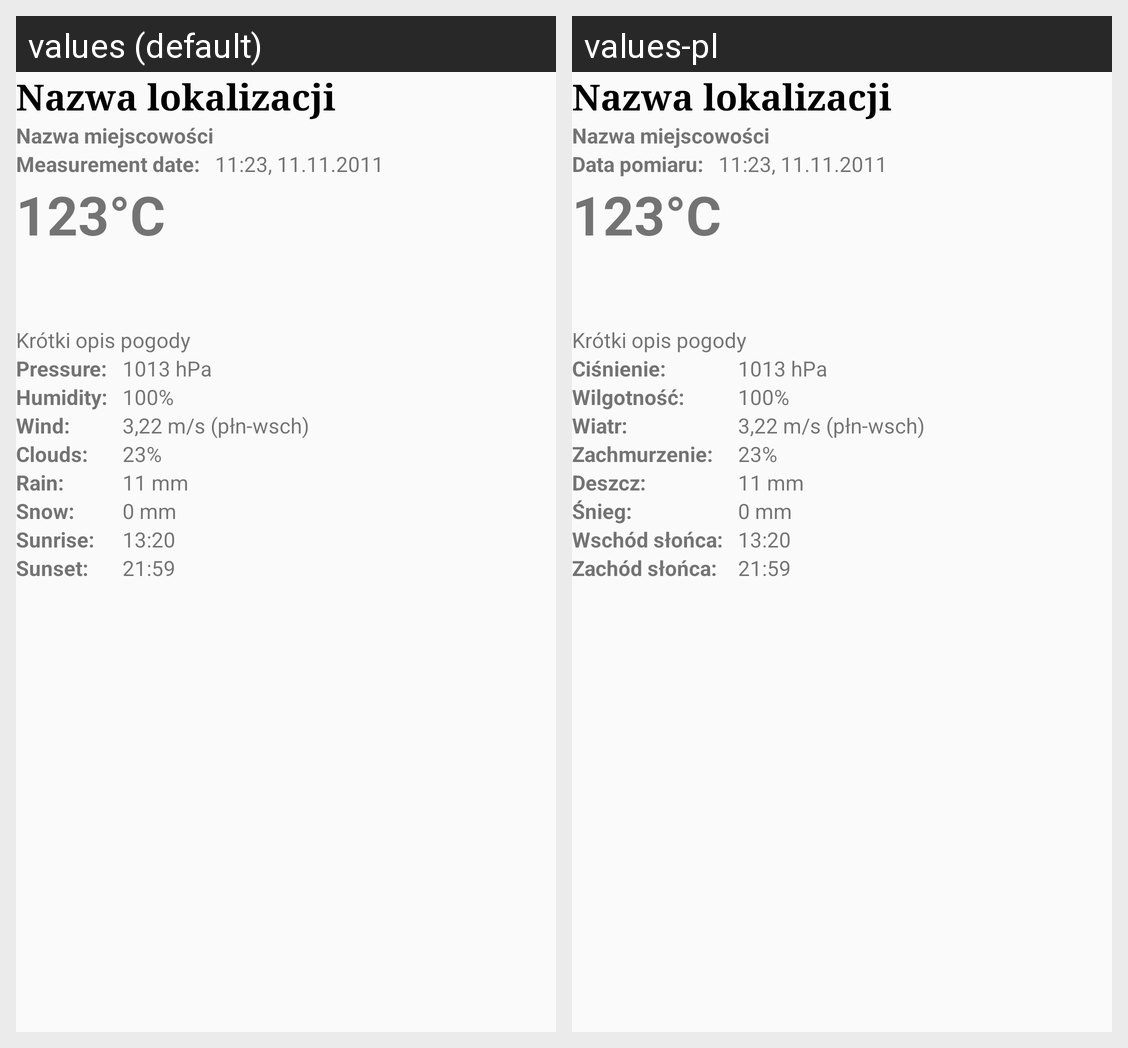

Here is an Android app screen in its default locale and in the app's own translations. Write out the translated-string differences for the strings that appear on this screen.
Android screen res/layout/fragment_weather_info.xml rendered under 2 locales, left to right: values (default), values-pl. Device: Nexus 5 (rendered at 1080×1920; each locale shown at half size, 540×960, under a caption strip naming it); theme AppTheme.
Strings drawn on this screen, with the default value and each locale's value (text and hints the layout hard-codes, and strings that could not be matched under every locale, appear in the picture but are not listed):

date_measurement
  values: Measurement date:
  values-pl: Data pomiaru:

pressure
  values: Pressure:
  values-pl: Ciśnienie:

humidity
  values: Humidity:
  values-pl: Wilgotność:

wind
  values: Wind:
  values-pl: Wiatr:

clouds
  values: Clouds:
  values-pl: Zachmurzenie:

rain
  values: Rain:
  values-pl: Deszcz:

snow
  values: Snow:
  values-pl: Śnieg:

sunrise
  values: Sunrise:
  values-pl: Wschód słońca:

sunset
  values: Sunset:
  values-pl: Zachód słońca:
